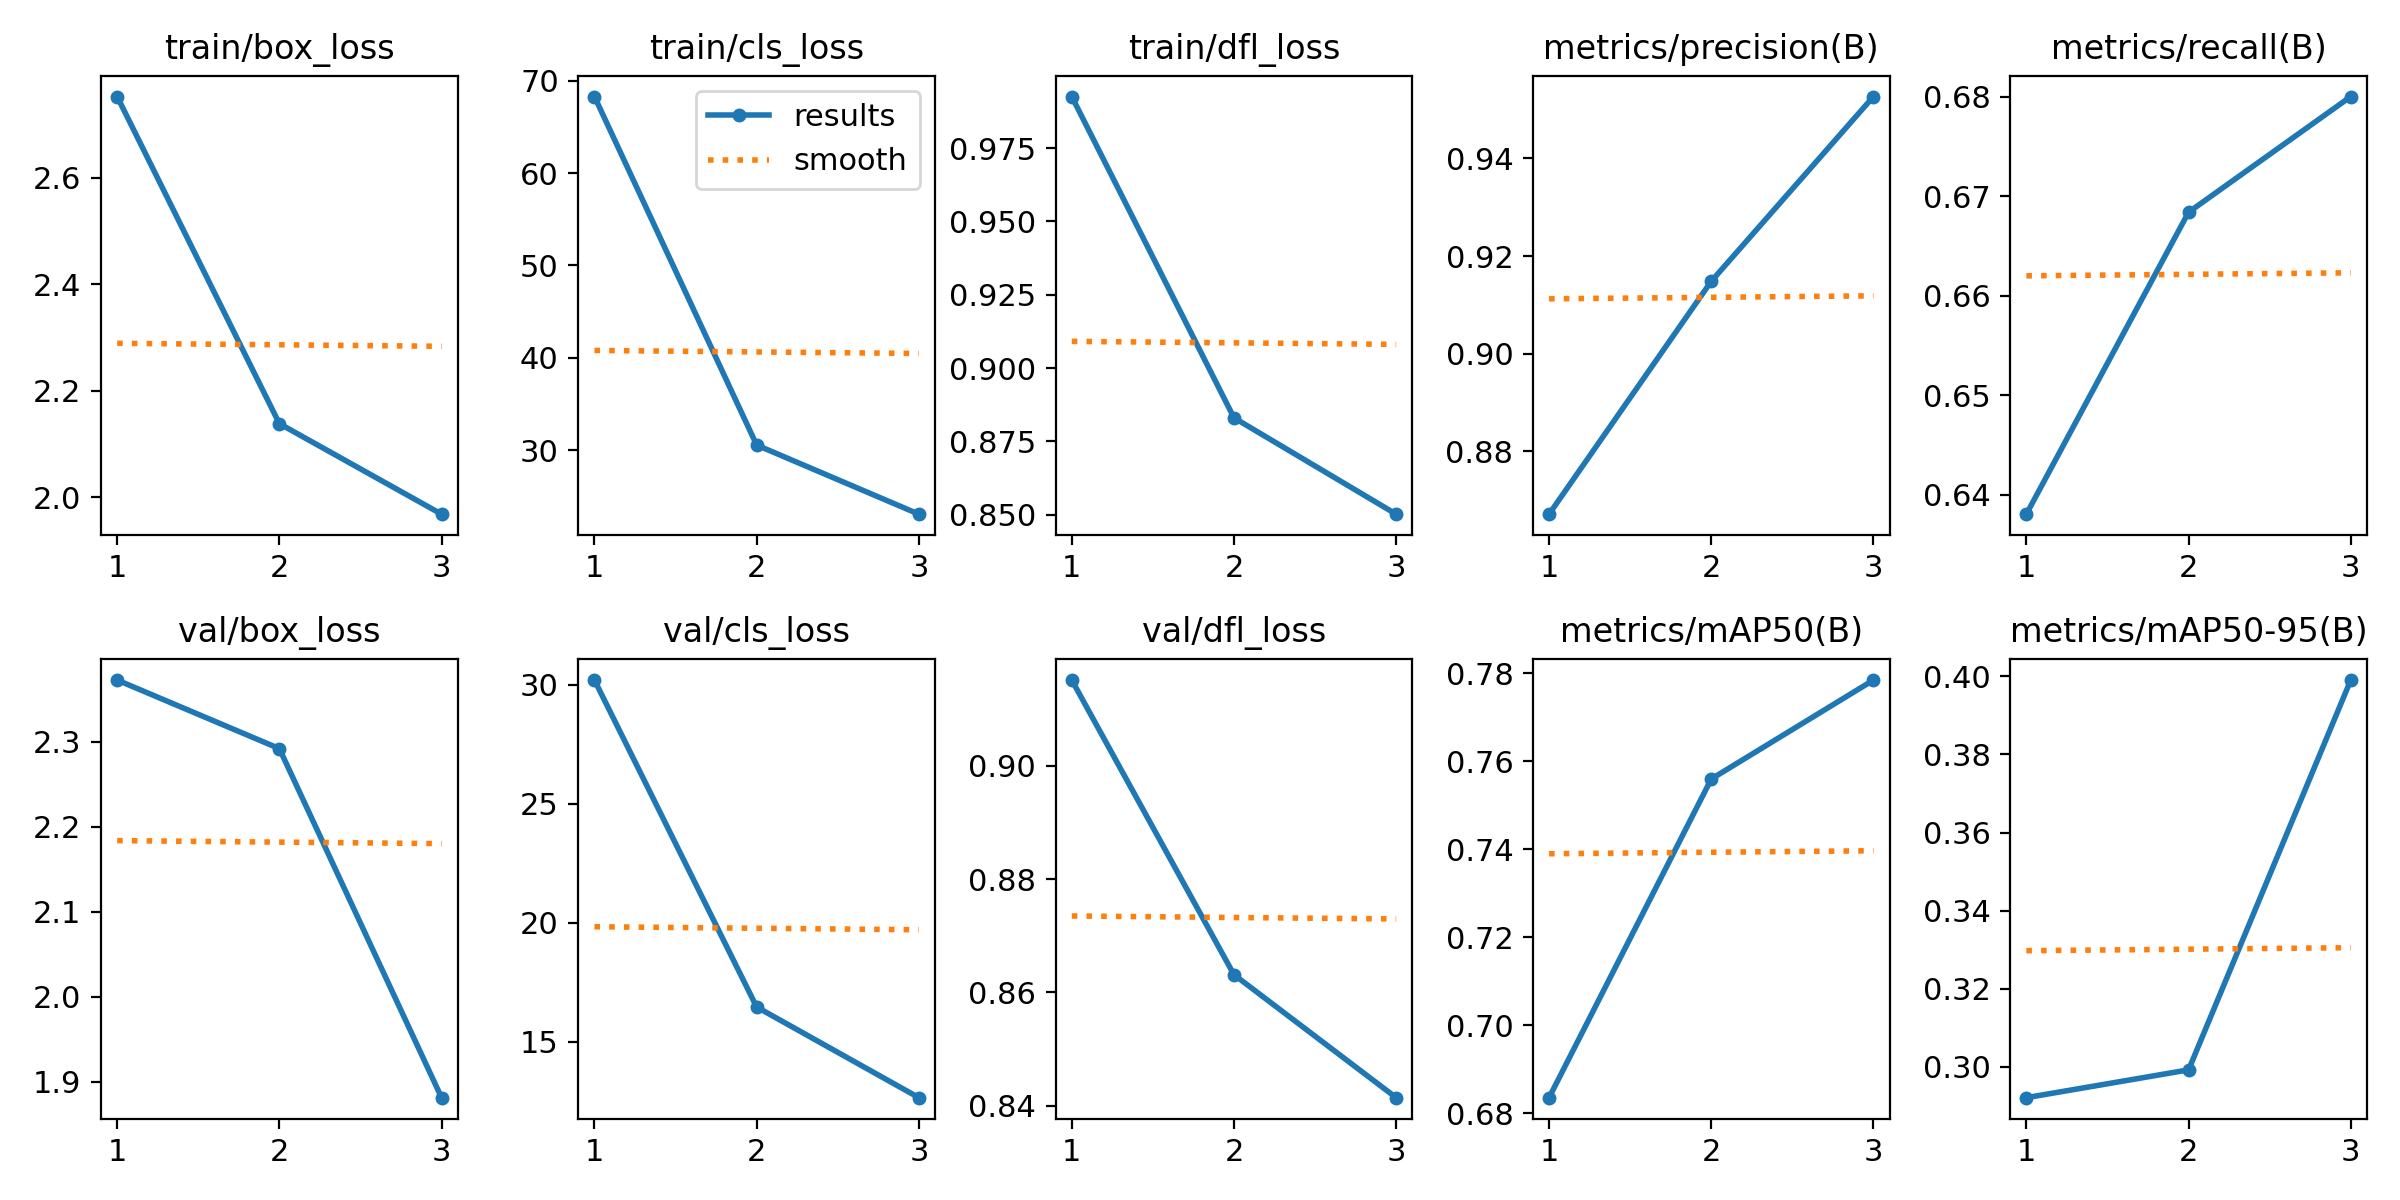

Source data for this figure (header and first rows):
epoch, train/box_loss, train/cls_loss, train/dfl_loss, metrics/precision(B), metrics/recall(B), metrics/mAP50(B), metrics/mAP50-95(B), val/box_loss, val/cls_loss, val/dfl_loss, lr/pg0, lr/pg1, lr/pg2
1, 2.752, 68.29, 0.9926, 0.8671, 0.6381, 0.6836, 0.2921, 2.373, 30.21, 0.9151, 0.0006615, 0.0006615, 0.0006615
2, 2.138, 30.54, 0.8831, 0.9148, 0.6684, 0.756, 0.2992, 2.292, 16.47, 0.8631, 0.0008899, 0.0008899, 0.0008899
3, 1.968, 23.05, 0.8502, 0.9527, 0.68, 0.7784, 0.3991, 1.881, 12.66, 0.8414, 0.0006782, 0.0006782, 0.0006782
